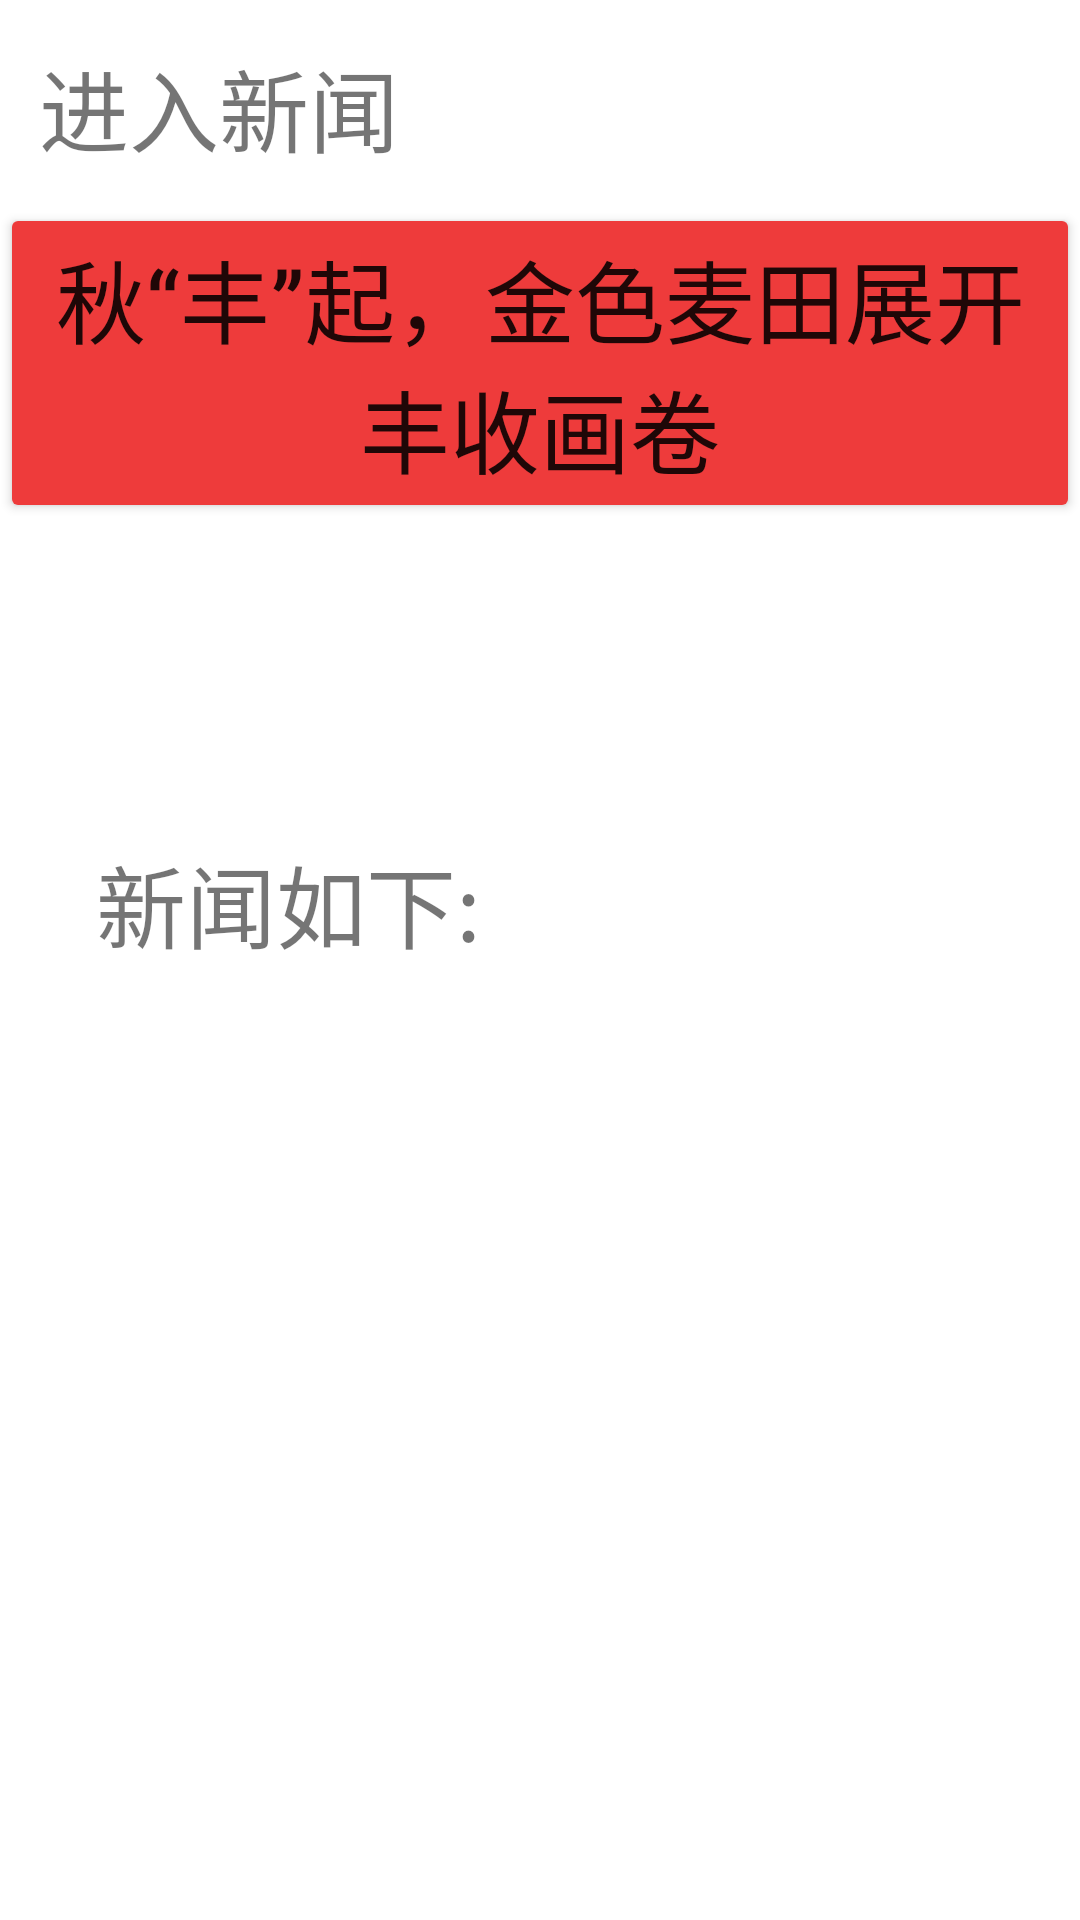

The Android layout XML behind this screen, and the referenced resources:
<!-- AndroidManifest.xml: application theme Theme.Work2 -->
<!-- res/layout/activity_item.xml -->
<?xml version="1.0" encoding="utf-8"?>
<androidx.constraintlayout.widget.ConstraintLayout xmlns:android="http://schemas.android.com/apk/res/android"
    xmlns:app="http://schemas.android.com/apk/res-auto"
    xmlns:tools="http://schemas.android.com/tools"
    android:layout_width="match_parent"
    android:layout_height="match_parent"
    tools:context=".ItemActivity">

    <TextView
        android:id="@+id/textView6"
        android:layout_width="0dp"
        android:layout_height="wrap_content"
        android:layout_marginStart="32dp"
        android:layout_marginEnd="32dp"
        android:text="新闻如下:"
        android:textSize="30sp"
        app:layout_constraintBottom_toBottomOf="parent"
        app:layout_constraintEnd_toEndOf="parent"
        app:layout_constraintHorizontal_bias="0.0"
        app:layout_constraintStart_toStartOf="parent"
        app:layout_constraintTop_toTopOf="parent"
        app:layout_constraintVertical_bias="0.468" />

    <Button
        android:id="@+id/button"
        android:layout_width="wrap_content"
        android:layout_height="wrap_content"
        app:backgroundTint="#EE3B3B"
        android:text="秋“丰”起，金色麦田展开丰收画卷"
        android:textSize="30sp"
        app:layout_constraintBottom_toBottomOf="parent"
        app:layout_constraintEnd_toEndOf="parent"
        app:layout_constraintHorizontal_bias="0.074"
        app:layout_constraintStart_toStartOf="parent"
        app:layout_constraintTop_toBottomOf="@+id/textView"
        app:layout_constraintVertical_bias="0.022" />

    <TextView
        android:id="@+id/textView"
        android:layout_width="wrap_content"
        android:layout_height="wrap_content"
        android:text="进入新闻"
        android:textSize="30sp"
        app:layout_constraintBottom_toBottomOf="parent"
        app:layout_constraintEnd_toEndOf="parent"
        app:layout_constraintHorizontal_bias="0.054"
        app:layout_constraintStart_toStartOf="parent"
        app:layout_constraintTop_toTopOf="parent"
        app:layout_constraintVertical_bias="0.023" />
</androidx.constraintlayout.widget.ConstraintLayout>
<!-- resources referenced by this layout -->
<resources>
  <style name="Theme.Work2" parent="Theme.MaterialComponents.DayNight.DarkActionBar">
          
          <item name="colorPrimary">@color/purple_500</item>
          <item name="colorPrimaryVariant">@color/purple_700</item>
          <item name="colorOnPrimary">@color/white</item>
          
          <item name="colorSecondary">@color/teal_200</item>
          <item name="colorSecondaryVariant">@color/teal_700</item>
          <item name="colorOnSecondary">@color/black</item>
          
          <item name="android:statusBarColor" tools:targetApi="l">?attr/colorPrimaryVariant</item>
          
      </style>
  <!-- not gathered from this repository: default colours our renderer supplied (Android Studio template values) -->
  <color name="purple_500">#FF6200EE</color>
  <color name="purple_700">#FF3700B3</color>
  <color name="teal_200">#FF03DAC5</color>
  <color name="teal_700">#FF018786</color>
  <color name="black">#FF000000</color>
  <color name="white">#FFFFFFFF</color>
</resources>
